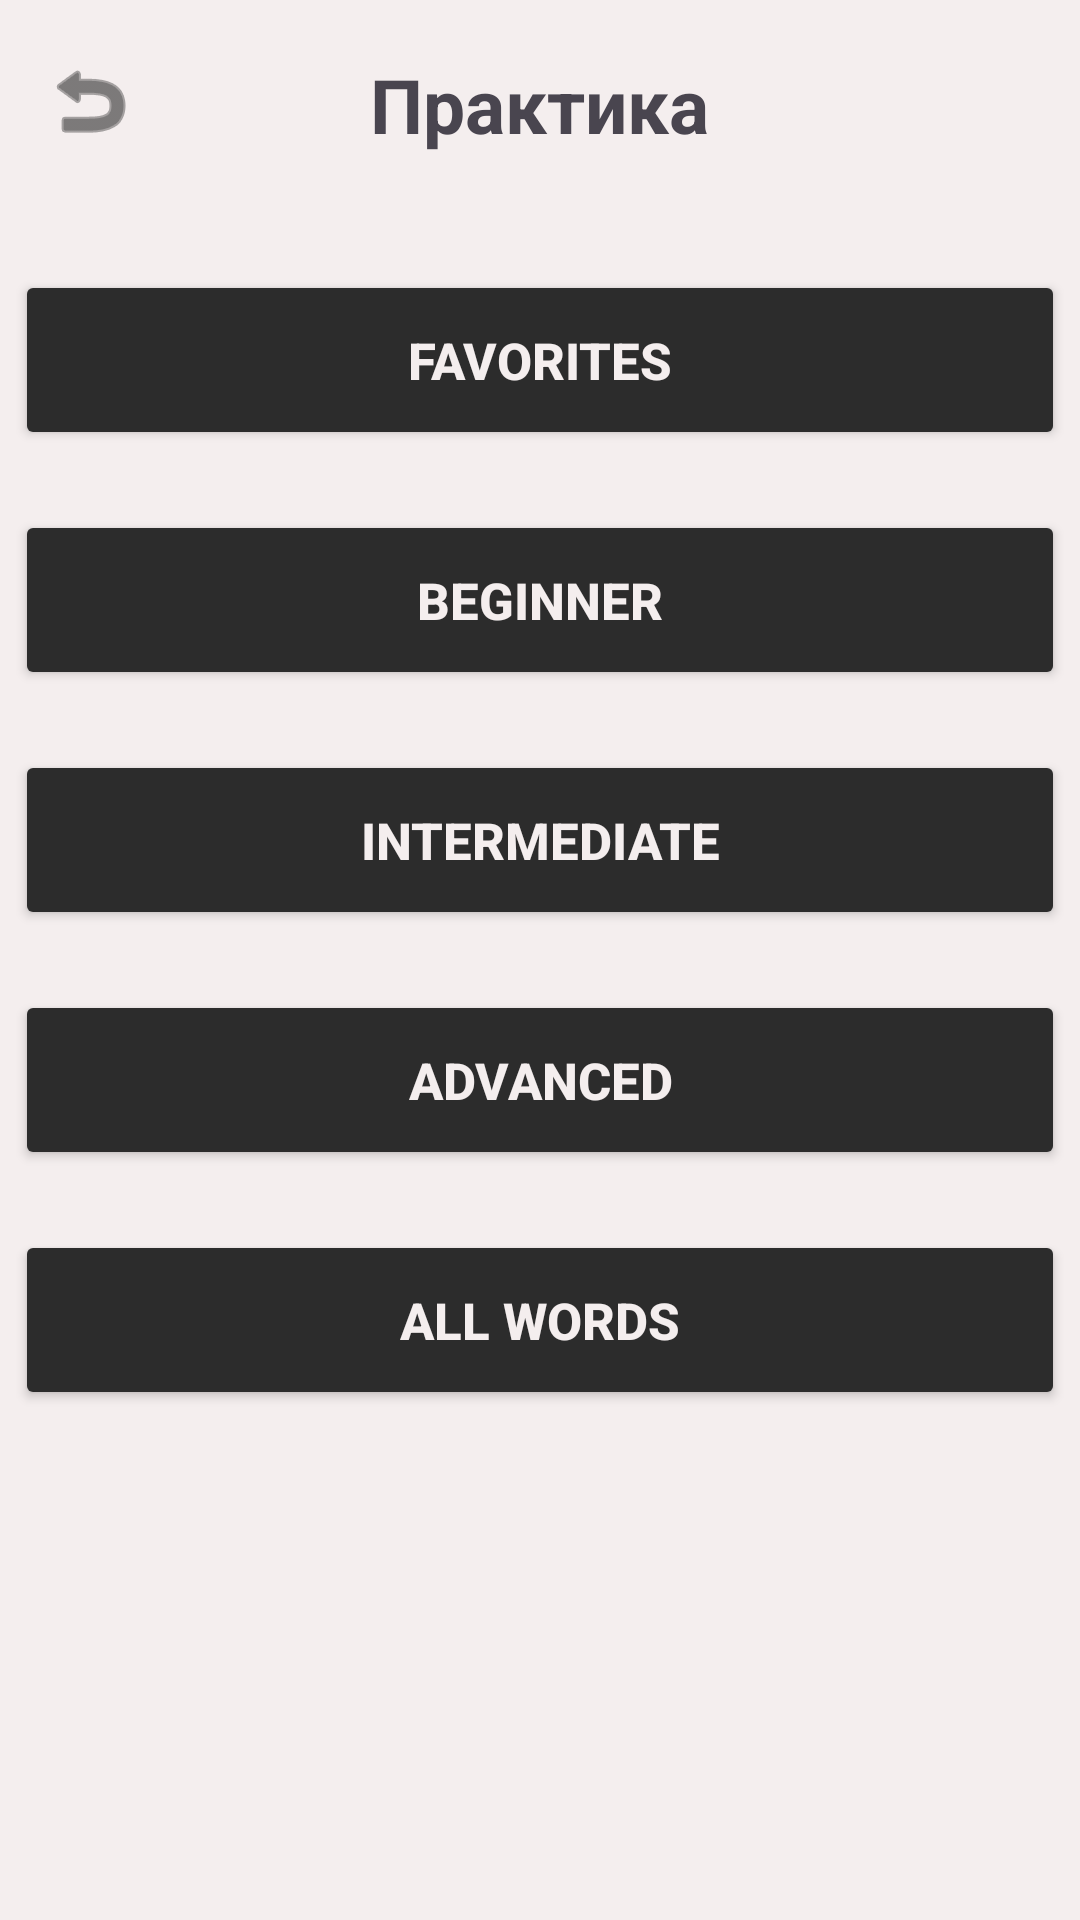

Layout XML and referenced resources for this Android screen:
<!-- AndroidManifest.xml: application theme Theme.dictionaryApp -->
<!-- res/layout/activity_practice.xml -->
<?xml version="1.0" encoding="utf-8"?>
<LinearLayout xmlns:android="http://schemas.android.com/apk/res/android"
    xmlns:app="http://schemas.android.com/apk/res-auto"
    xmlns:tools="http://schemas.android.com/tools"
    android:id="@+id/practice_activity"
    android:layout_width="match_parent"
    android:layout_height="match_parent"
    android:orientation="vertical"
    android:background="?attr/colorPrimary"
    tools:context=".PracticeActivity">

    <RelativeLayout
        android:layout_width="match_parent"
        android:layout_height="50dp"
        android:layout_marginTop="10dp"
        android:orientation="horizontal">

        <ImageButton
            android:id="@+id/main_menu_button"
            android:layout_width="40dp"
            android:layout_height="47dp"
            android:layout_alignParentStart="true"
            android:layout_marginLeft="10dp"
            android:background="?attr/colorSecondary"
            android:backgroundTint="?attr/colorPrimary"
            android:contentDescription="Меню"
            android:src="@android:drawable/ic_menu_revert"
            android:tint="?attr/colorSecondary" />

        <TextView
            android:layout_width="wrap_content"
            android:layout_height="wrap_content"
            android:layout_centerInParent="true"
            android:fontFamily="sans-serif"
            android:gravity="center"
            android:text="Практика"
            android:textStyle="bold"
            android:textSize="25sp" />
    </RelativeLayout>

    <LinearLayout
        android:layout_width="match_parent"
        android:layout_height="match_parent">


    <ScrollView
        android:layout_width="match_parent"
        android:layout_height="match_parent">

    <LinearLayout
        android:layout_width="match_parent"
        android:layout_height="0dp"
        android:layout_weight="1"
        android:orientation="vertical"
        android:gravity="center">


    <Button
        android:id="@+id/item_favorites"
        android:layout_width="350dp"
        android:layout_height="60dp"
        android:layout_gravity="center"
        android:layout_marginTop="30dp"
        android:backgroundTint="?attr/colorSecondary"
        android:textColor="?attr/colorPrimary"
        android:paddingHorizontal="20dp"
        android:paddingVertical="10dp"
        android:text="Favorites"
        android:textStyle="bold"
        android:textSize="17sp" />

    <Button
        android:id="@+id/item_beginner"
        android:layout_width="350dp"
        android:layout_height="60dp"
        android:layout_gravity="center"
        android:layout_marginTop="20dp"
        android:backgroundTint="?attr/colorSecondary"
        android:textColor="?attr/colorPrimary"
        android:paddingHorizontal="20dp"
        android:paddingVertical="10dp"
        android:text="Beginner"
        android:textStyle="bold"
        android:textSize="17sp" />

    <Button
        android:id="@+id/item_intermediate"
        android:layout_width="350dp"
        android:layout_height="60dp"
        android:layout_gravity="center"
        android:layout_marginTop="20dp"
        android:backgroundTint="?attr/colorSecondary"
        android:textColor="?attr/colorPrimary"
        android:paddingHorizontal="20dp"
        android:paddingVertical="10dp"
        android:text="Intermediate"
        android:textStyle="bold"
        android:textSize="17sp" />

    <Button
        android:id="@+id/item_advanced"
        android:layout_width="350dp"
        android:layout_height="60dp"
        android:layout_gravity="center"
        android:layout_marginTop="20dp"
        android:backgroundTint="?attr/colorSecondary"
        android:textColor="?attr/colorPrimary"
        android:paddingHorizontal="20dp"
        android:paddingVertical="10dp"
        android:text="Advanced"
        android:textStyle="bold"
        android:textSize="17sp" />

    <Button
        android:id="@+id/item_all_words"
        android:layout_width="350dp"
        android:layout_height="60dp"
        android:layout_gravity="center"
        android:layout_marginTop="20dp"
        android:backgroundTint="?attr/colorSecondary"
        android:textColor="?attr/colorPrimary"
        android:paddingHorizontal="20dp"
        android:paddingVertical="10dp"
        android:text="All words"
        android:textStyle="bold"
        android:textSize="17sp" />

    </LinearLayout>

    </ScrollView>

    </LinearLayout>


</LinearLayout>
<!-- resources referenced by this layout -->
<resources>
  <style name="Theme.dictionaryApp" parent="Base.Theme.dictionaryApp" />
  <style name="Base.Theme.dictionaryApp" parent="Theme.Material3.DayNight.NoActionBar">
          
          <item name="colorPrimary">@color/colorPrimary</item>
          <item name="colorPrimaryDark">@color/colorPrimary</item>
          <item name="colorAccent">@color/colorGreen</item>
          <item name="colorError">@color/colorRed</item>
          <item name="colorSecondary">@color/colorSecondary</item>
      </style>
  <color name="colorPrimary">#F4EEEE</color>
  <color name="colorGreen">#3CB371</color>
  <color name="colorRed">#E9967A</color>
  <color name="colorSecondary">#2C2C2C</color>
</resources>
